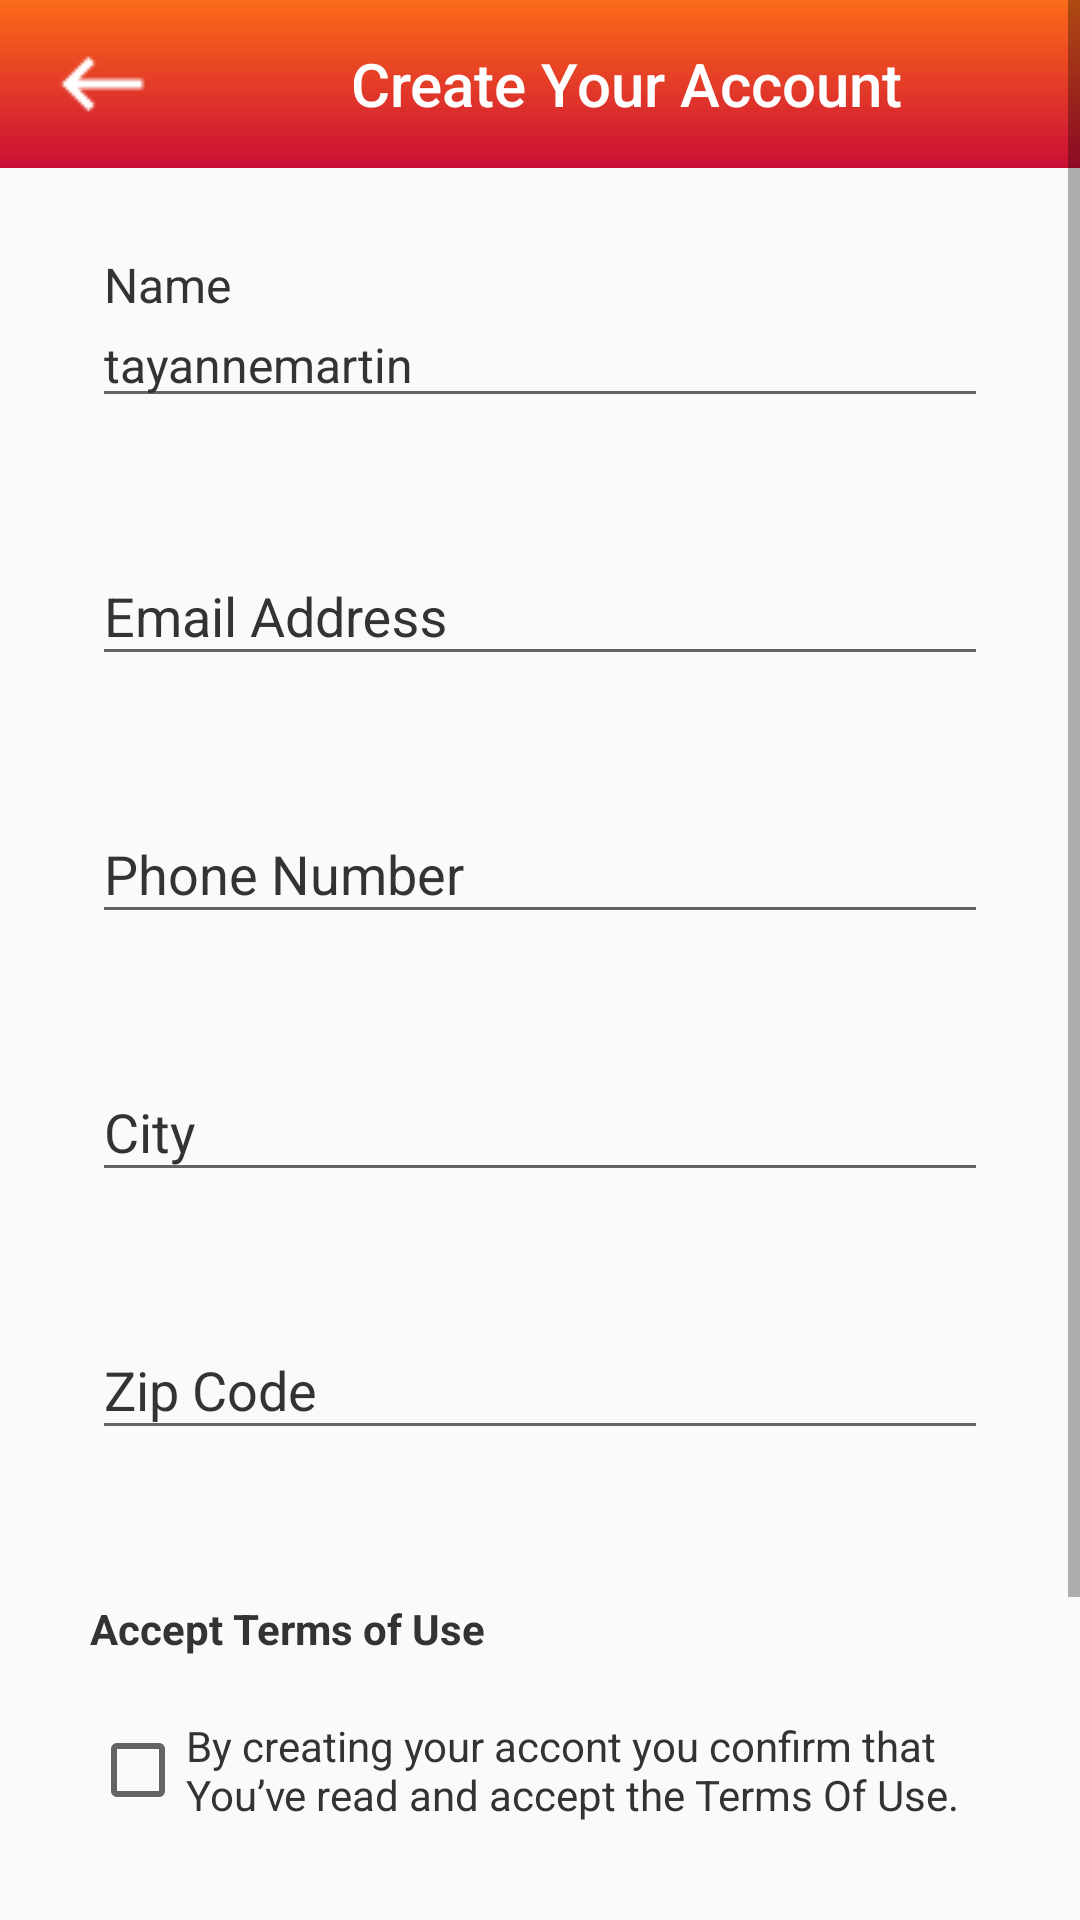

Reconstruct the res/layout file that produces this screen, plus the resources it refers to.
<!-- AndroidManifest.xml: application theme AppTheme.NoActionBar -->
<!-- res/layout/activity_signup.xml -->
<?xml version="1.0" encoding="utf-8"?>
<ScrollView xmlns:android="http://schemas.android.com/apk/res/android"
    xmlns:tools="http://schemas.android.com/tools"
    xmlns:app="http://schemas.android.com/apk/res-auto"
    android:layout_width="match_parent"
    android:layout_height="match_parent"
    android:orientation="vertical"
    tools:context=".SignUpActivity">

    <LinearLayout
        android:layout_width="wrap_content"
        android:layout_height="wrap_content"
        android:orientation="vertical">

        <include
            layout="@layout/toolbar_signup"/>

        <com.google.android.material.textfield.TextInputLayout
            android:layout_width="match_parent"
            android:layout_height="wrap_content"
            android:hint="Name"
            android:layout_marginTop="30dp"
            android:layout_marginStart="30.5dp"
            android:layout_marginEnd="30.5dp"
            android:textColorHint="#333333"
            app:hintTextAppearance="@style/MyHintStyle2">

            <EditText
                android:layout_width="match_parent"
                android:layout_height="wrap_content"
                android:text="tayannemartin"
                android:textSize="16sp"
                android:fontFamily="sans-serif"
                android:textColor="#333333" />
        </com.google.android.material.textfield.TextInputLayout>

        <com.google.android.material.textfield.TextInputLayout
            android:layout_width="match_parent"
            android:layout_height="wrap_content"
            android:hint="Email Address"
            android:layout_marginTop="30dp"
            android:layout_marginStart="30.5dp"
            android:layout_marginEnd="30.5dp"
            android:textColorHint="#333333"
            app:hintTextAppearance="@style/MyHintStyle2">

            <EditText
                android:layout_width="match_parent"
                android:textColor="#333333"
                android:layout_height="wrap_content" />
        </com.google.android.material.textfield.TextInputLayout>

        <com.google.android.material.textfield.TextInputLayout
            android:layout_width="match_parent"
            android:layout_height="wrap_content"
            android:hint="Phone Number"
            android:layout_marginTop="30dp"
            android:layout_marginStart="30.5dp"
            android:layout_marginEnd="30.5dp"
            android:textColorHint="#333333"
            app:hintTextAppearance="@style/MyHintStyle2">

            <EditText
                android:layout_width="match_parent"
                android:layout_height="wrap_content"
                android:textColor="#333333"/>
        </com.google.android.material.textfield.TextInputLayout>

        <com.google.android.material.textfield.TextInputLayout
            android:layout_width="match_parent"
            android:layout_height="wrap_content"
            android:hint="City"
            android:layout_marginTop="30dp"
            android:layout_marginStart="30.5dp"
            android:textColorHint="#333333"
            android:layout_marginEnd="30.5dp"
            app:hintTextAppearance="@style/MyHintStyle2">

            <EditText
                android:layout_width="match_parent"
                android:layout_height="wrap_content"
                android:textColor="#333333"/>
        </com.google.android.material.textfield.TextInputLayout>

        <com.google.android.material.textfield.TextInputLayout
            android:layout_width="match_parent"
            android:layout_height="wrap_content"
            android:hint="Zip Code"
            android:layout_marginTop="30dp"
            android:layout_marginStart="30.5dp"
            android:layout_marginEnd="30.5dp"
            android:textColorHint="#333333"
            app:hintTextAppearance="@style/MyHintStyle2">

            <EditText
                android:layout_width="match_parent"
                android:layout_height="wrap_content"
                android:textColor="#333333"/>
        </com.google.android.material.textfield.TextInputLayout>

        <TextView
            android:layout_width="wrap_content"
            android:layout_height="wrap_content"
            android:text="Accept Terms of Use"
            android:layout_marginTop="50dp"
            android:textStyle="bold"
            android:layout_marginStart="30dp"
            android:textColor="#333333"/>

        <CheckBox
            android:id="@+id/check_box"
            android:layout_width="wrap_content"
            android:layout_height="wrap_content"
            android:layout_gravity="center"
            android:text="By creating your accont you confirm that You’ve read and accept the Terms Of Use."
            android:layout_marginEnd="30dp"
            android:layout_marginTop="20dp"
            android:layout_marginStart="30dp"
            android:textColor="#333333"/>

        <TextView
            android:id="@+id/sign_up"
            android:layout_width="match_parent"
            android:layout_height="58dp"
            android:layout_marginTop="50dp"
            android:background="@drawable/rounded_corner2"
            android:fontFamily="sans-serif"
            android:paddingTop="13dp"
            android:layout_marginStart="30dp"
            android:layout_marginEnd="30dp"
            android:text="Sign Up"
            android:textAlignment="center"
            android:layout_gravity="center"
            android:textColor="@color/white"
            android:textSize="20sp"
            android:textStyle="bold" />

        <TextView
            android:id="@+id/login"
            android:layout_width="wrap_content"
            android:layout_height="wrap_content"
            android:layout_gravity="center"
            android:layout_marginTop="35dp"
            android:text="Do you have an account? Login"
            android:textStyle="bold"/>

    </LinearLayout>
</ScrollView>
<!-- res/layout/toolbar_signup.xml (included above) -->
<?xml version="1.0" encoding="utf-8"?>
<androidx.appcompat.widget.Toolbar
    xmlns:android="http://schemas.android.com/apk/res/android"
    android:layout_width="match_parent"
    android:layout_height="?attr/actionBarSize"
    android:id="@+id/tool_bar"
    android:background="@drawable/gradient_background">

    <ImageView
        android:layout_width="wrap_content"
        android:layout_height="wrap_content"
        android:src="@drawable/ic_keyboard_backspace"/>

    <TextView
        android:layout_width="wrap_content"
        android:layout_height="wrap_content"
        android:text="Create Your Account"
        android:textColor="@color/white"
        android:textSize="20sp"
        android:layout_marginStart="80dp"
        android:fontFamily="sans-serif-medium"/>

</androidx.appcompat.widget.Toolbar>
<!-- resources referenced by this layout -->
<resources>
  <color name="white">#FFFFFFFF</color>
  <!-- drawable gradient_background (drawable) -->
  <?xml version="1.0" encoding="utf-8"?>
  <shape xmlns:android="http://schemas.android.com/apk/res/android"
      android:shape="rectangle">
      <gradient
          android:angle="90"
          android:endColor="#fc6b19"
          android:startColor="#cb0e36" />
  </shape>
  <!-- drawable ic_keyboard_backspace: png bitmap (drawable, 232 bytes) -->
  <!-- drawable rounded_corner2 (drawable) -->
  <?xml version="1.0" encoding="utf-8"?>
  <shape xmlns:android="http://schemas.android.com/apk/res/android">
  
  
      <solid android:color="#cb0e36" />
  
      <corners
          android:radius="5dp"
          android:topRightRadius="100dp"
          android:topLeftRadius="100dp"
          android:bottomLeftRadius="100dp"
          android:bottomRightRadius="100dp"/>
  </shape>
  <style name="MyHintStyle2" parent="@android:style/TextAppearance">
          <item name="android:textColor">#333333</item>
      </style>
  <style name="AppTheme.NoActionBar" parent="Theme.AppCompat.Light.DarkActionBar">
          <item name="windowActionBar">false</item>
          <item name="windowNoTitle">true</item>
          <item name="android:statusBarColor" tools:targetApi="l">#fc6b19</item>
      </style>
</resources>
